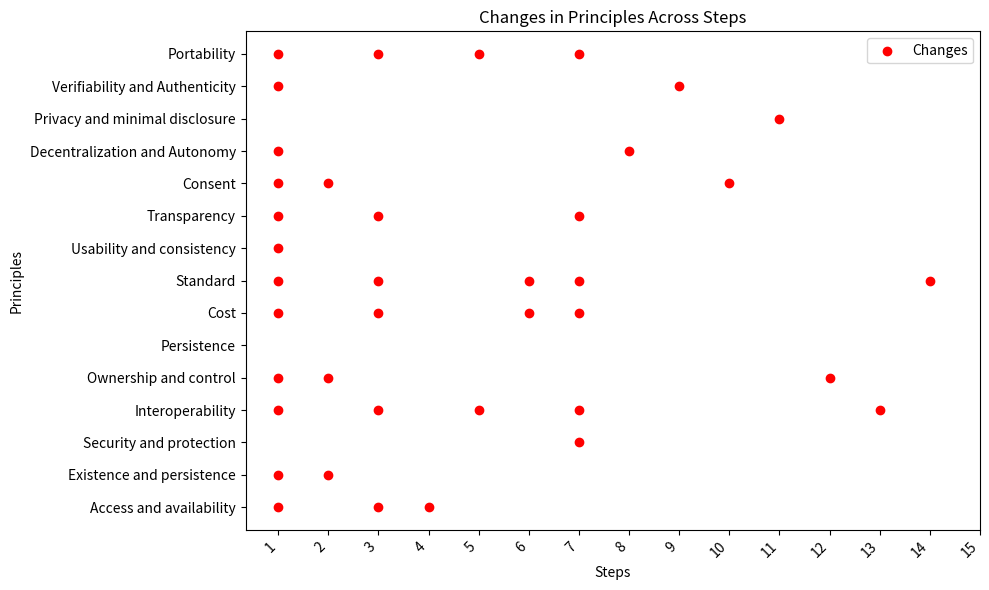

Write the Python code that produced this figure.
import matplotlib.pyplot as plt
import numpy as np

# Definizione dei principi e degli step
principles = [
    "Access and availability", "Existence and persistence", "Security and protection", "Interoperability", 
    "Ownership and control", "Persistence", "Cost", "Standard", "Usability and consistency", "Transparency", 
    "Consent", "Decentralization and Autonomy", "Privacy and minimal disclosure", "Verifiability and Authenticity", "Portability"
]

steps = list(range(1, 16))

group_assignments = [
    [0,1,1,3,4,4,4,4,4,4,4,4,4,4,4],  # Access and availability
    [0,1,2,2,2,2,2,2,2,2,2,2,2,2,2],  # Existence and persistence
    [0,0,0,0,0,0,0,7,7,7,7,7,7,7,7],  # Security and protection
    [0,1,1,3,3,5,5,3,3,3,3,3,3,13,13], # Interoperability
    [0,1,2,2,2,2,2,2,2,2,2,2,12,12,12], # Ownership and control
    [0,0,0,0,0,0,0,0,0,0,0,0,0,0,0],  # Persistence
    [0,1,1,3,3,3,6,5,5,5,5,5,5,5,5],  # Cost
    [0,1,1,3,3,3,6,5,5,5,5,5,5,5,14],  # Standard
    [0,1,1,1,1,1,1,1,1,1,1,1,1,1,1],  # Usability and consistency
    [0,1,1,3,3,3,3,6,6,6,6,6,6,6,6],  # Transparency
    [0,1,2,2,2,2,2,2,2,2,10,10,10,10,10],  # Consent
    [0,1,1,1,1,1,1,1,8,8,8,8,8,8,8],  # Decentralization and Autonomy
    [0,0,0,0,0,0,0,0,0,0,0,11,11,11,11],  # Privacy and minimal disclosure
    [0,1,1,1,1,1,1,1,1,9,9,9,9,9,9],  # Verifiability and Authenticity
    [0,1,1,3,3,5,5,3,3,3,3,3,3,3,3]  # Portability
]

# Identifica i cambiamenti tra step e step
change_points = []
for step in range(len(steps) - 1):
    for i, principle in enumerate(principles):
        if group_assignments[i][step] != group_assignments[i][step + 1]:
            change_points.append((step + 1, i))

# Visualizza i cambiamenti in un grafico
fig, ax = plt.subplots(figsize=(10, 6))
ax.scatter([x[0] for x in change_points], [x[1] for x in change_points], color='red', label='Changes')
ax.set_xticks(steps)
ax.set_yticks(range(len(principles)))
ax.set_yticklabels(principles)
ax.set_xlabel("Steps")
ax.set_ylabel("Principles")
ax.set_title("Changes in Principles Across Steps")
ax.legend()
plt.xticks(rotation=45, ha='right')
plt.tight_layout()
plt.show()

# Stampa i cambiamenti
changes = {}
for step in range(len(steps) - 1):
    changed_principles = []
    for i, principle in enumerate(principles):
        if group_assignments[i][step] != group_assignments[i][step + 1]:
            changed_principles.append(principle)
    changes[f"Step {steps[step]} -> Step {steps[step + 1]}"] = changed_principles

for transition, changed in changes.items():
    print(f"{transition}: {', '.join(changed) if changed else 'No changes'}")
